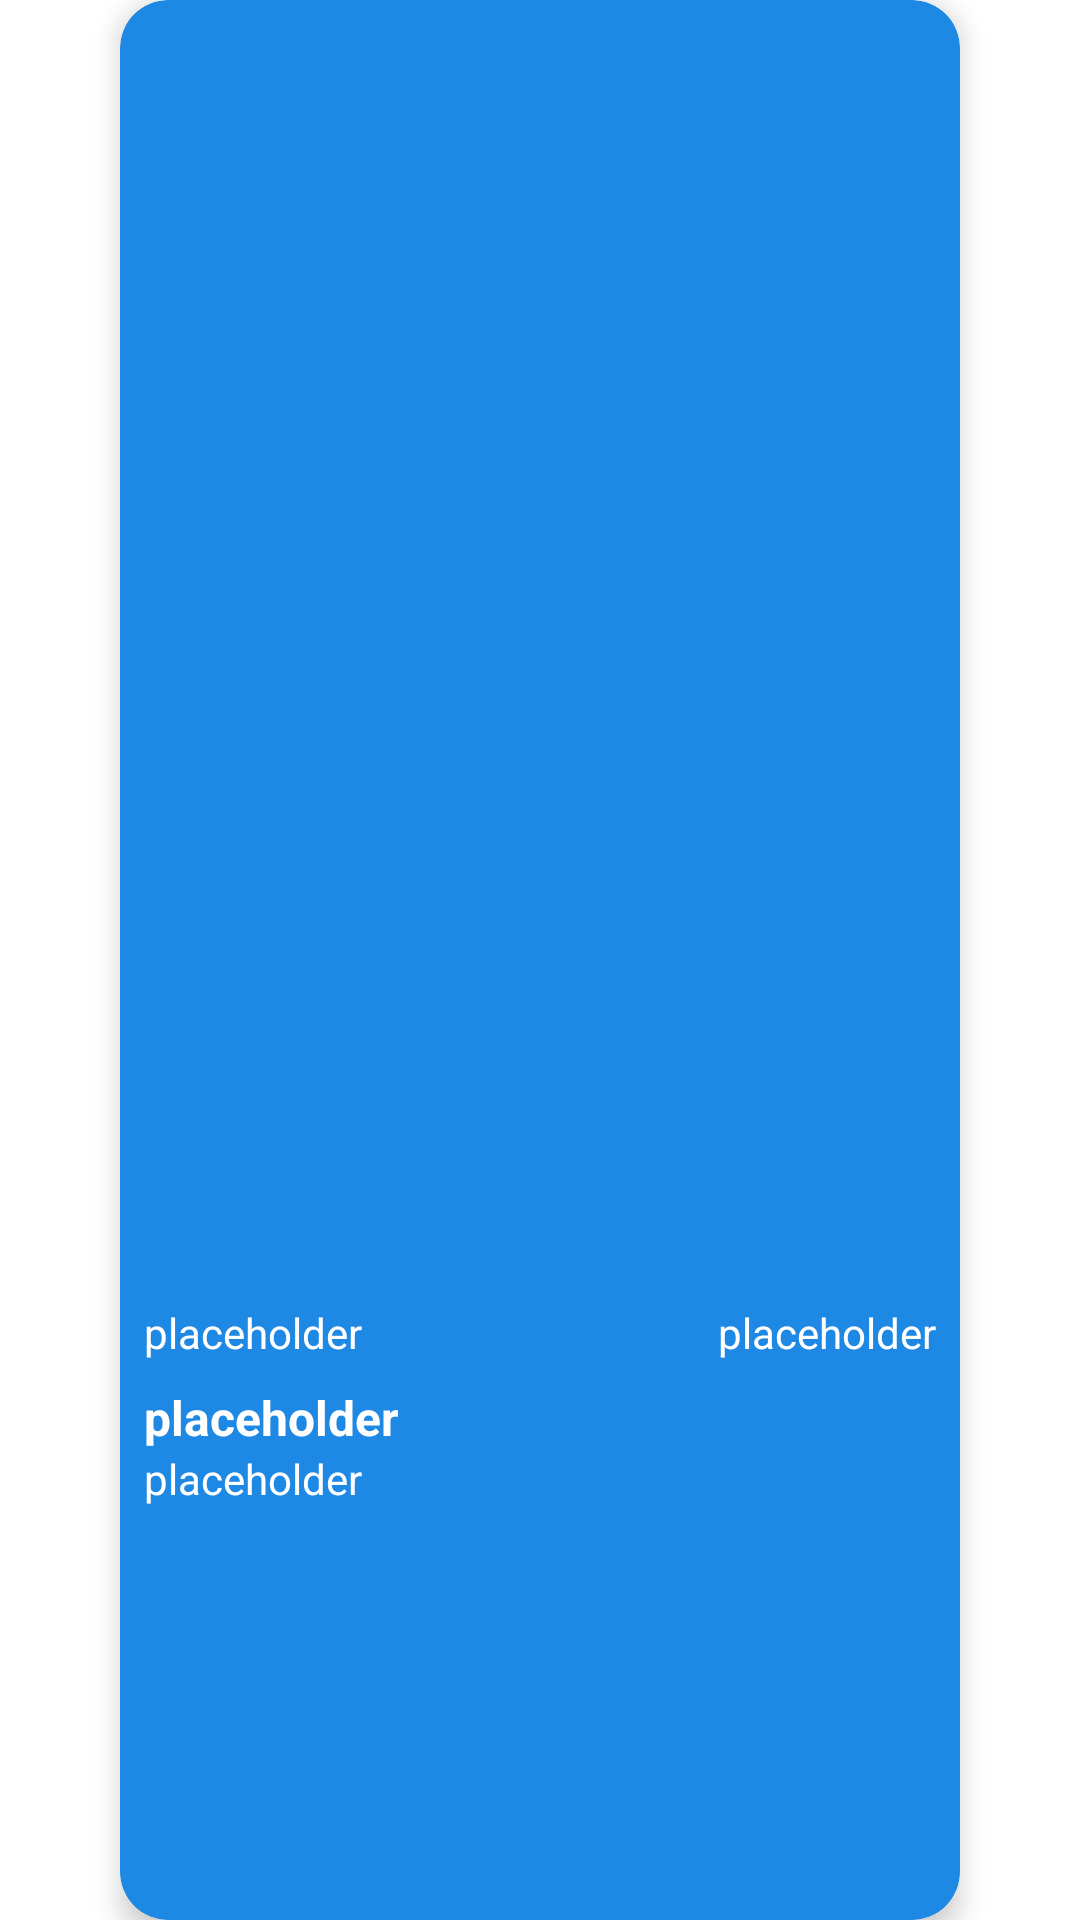

Reconstruct the res/layout file that produces this screen, plus the resources it refers to.
<!-- AndroidManifest.xml: application theme AppTheme -->
<!-- res/layout/card_layout.xml -->
<LinearLayout xmlns:android="http://schemas.android.com/apk/res/android"
    xmlns:card_view="http://schemas.android.com/apk/res-auto"
    xmlns:tools="http://schemas.android.com/tools"
    android:layout_width="match_parent"
    android:layout_height="match_parent"
    android:gravity="center">

    <android.support.v7.widget.CardView xmlns:card_view="http://schemas.android.com/apk/res-auto"
        android:id="@+id/card_view"
        android:layout_width="280dp"
        android:layout_height="match_parent"
        android:layout_marginLeft="8dp"
        android:layout_marginRight="8dp"
        card_view:cardBackgroundColor="@color/dark_blue"
        card_view:cardCornerRadius="16dp"
        card_view:cardElevation="5dp">

        <LinearLayout
            android:layout_width="fill_parent"
            android:layout_height="fill_parent"
            android:orientation="vertical">

            <ImageView
                android:id="@+id/img_story_photo"
                android:layout_width="fill_parent"
                android:layout_height="0dp"
                android:layout_weight="2"
                android:scaleType="centerCrop" />

            <RelativeLayout
                android:id="@+id/info_container"
                android:layout_width="fill_parent"
                android:layout_height="0dp"
                android:layout_weight="1">

                <LinearLayout
                    android:id="@+id/heading"
                    android:layout_width="fill_parent"
                    android:layout_height="wrap_content"
                    android:layout_marginTop="8dp"
                    android:orientation="horizontal">

                    <TextView
                        android:id="@+id/txt_author"
                        android:layout_width="0dp"
                        android:layout_height="wrap_content"
                        android:layout_marginLeft="8dp"
                        android:layout_weight="1"
                        android:gravity="left"
                        android:text="@string/placeholder"
                        android:textColor="@color/white" />

                    <TextView
                        android:id="@+id/txt_info"
                        android:layout_width="0dp"
                        android:layout_height="wrap_content"
                        android:layout_marginRight="8dp"
                        android:layout_weight="1"
                        android:gravity="right"
                        android:text="@string/placeholder"
                        android:textColor="@color/white" />
                </LinearLayout>


                <TextView
                    android:id="@+id/txt_story_title"
                    android:layout_width="wrap_content"
                    android:layout_height="wrap_content"
                    android:layout_below="@id/heading"
                    android:layout_marginLeft="8dp"
                    android:layout_marginTop="8dp"
                    android:text="@string/placeholder"
                    android:textColor="@color/white"
                    android:textSize="16sp"
                    android:textStyle="bold" />

                <TextView
                    android:id="@+id/txt_story_text"
                    android:layout_width="wrap_content"
                    android:layout_height="wrap_content"
                    android:layout_below="@id/txt_story_title"
                    android:layout_gravity="center_vertical|left"
                    android:layout_marginBottom="8dp"
                    android:layout_marginLeft="8dp"
                    android:layout_marginRight="8dp"
                    android:ellipsize="end"
                    android:maxLines="2"
                    android:scrollHorizontally="true"
                    android:text="@string/placeholder"
                    android:textColor="@color/white" />

            </RelativeLayout>

        </LinearLayout>
    </android.support.v7.widget.CardView>
</LinearLayout>
<!-- resources referenced by this layout -->
<resources>
  <color name="dark_blue">#1E88E5</color>
  <color name="white">#FFFFFF</color>
  <string name="placeholder">placeholder</string>
  <style name="AppTheme" parent="android:Theme.Holo.Light">
          
          <item name="android:actionBarStyle">@style/AppActionBarStyle</item>
      </style>
  <style name="AppActionBarStyle" parent="@android:style/Widget.Holo.Light.ActionBar.Solid">
          <item name="android:background">@android:color/white</item>
          <item name="android:titleTextStyle">@style/ActionBarTitleStyle</item>
      </style>
  <style name="ActionBarTitleStyle" parent="@android:style/TextAppearance.Holo.Widget.ActionBar.Title">
          <item name="android:textColor">@android:color/black</item>
      </style>
</resources>
